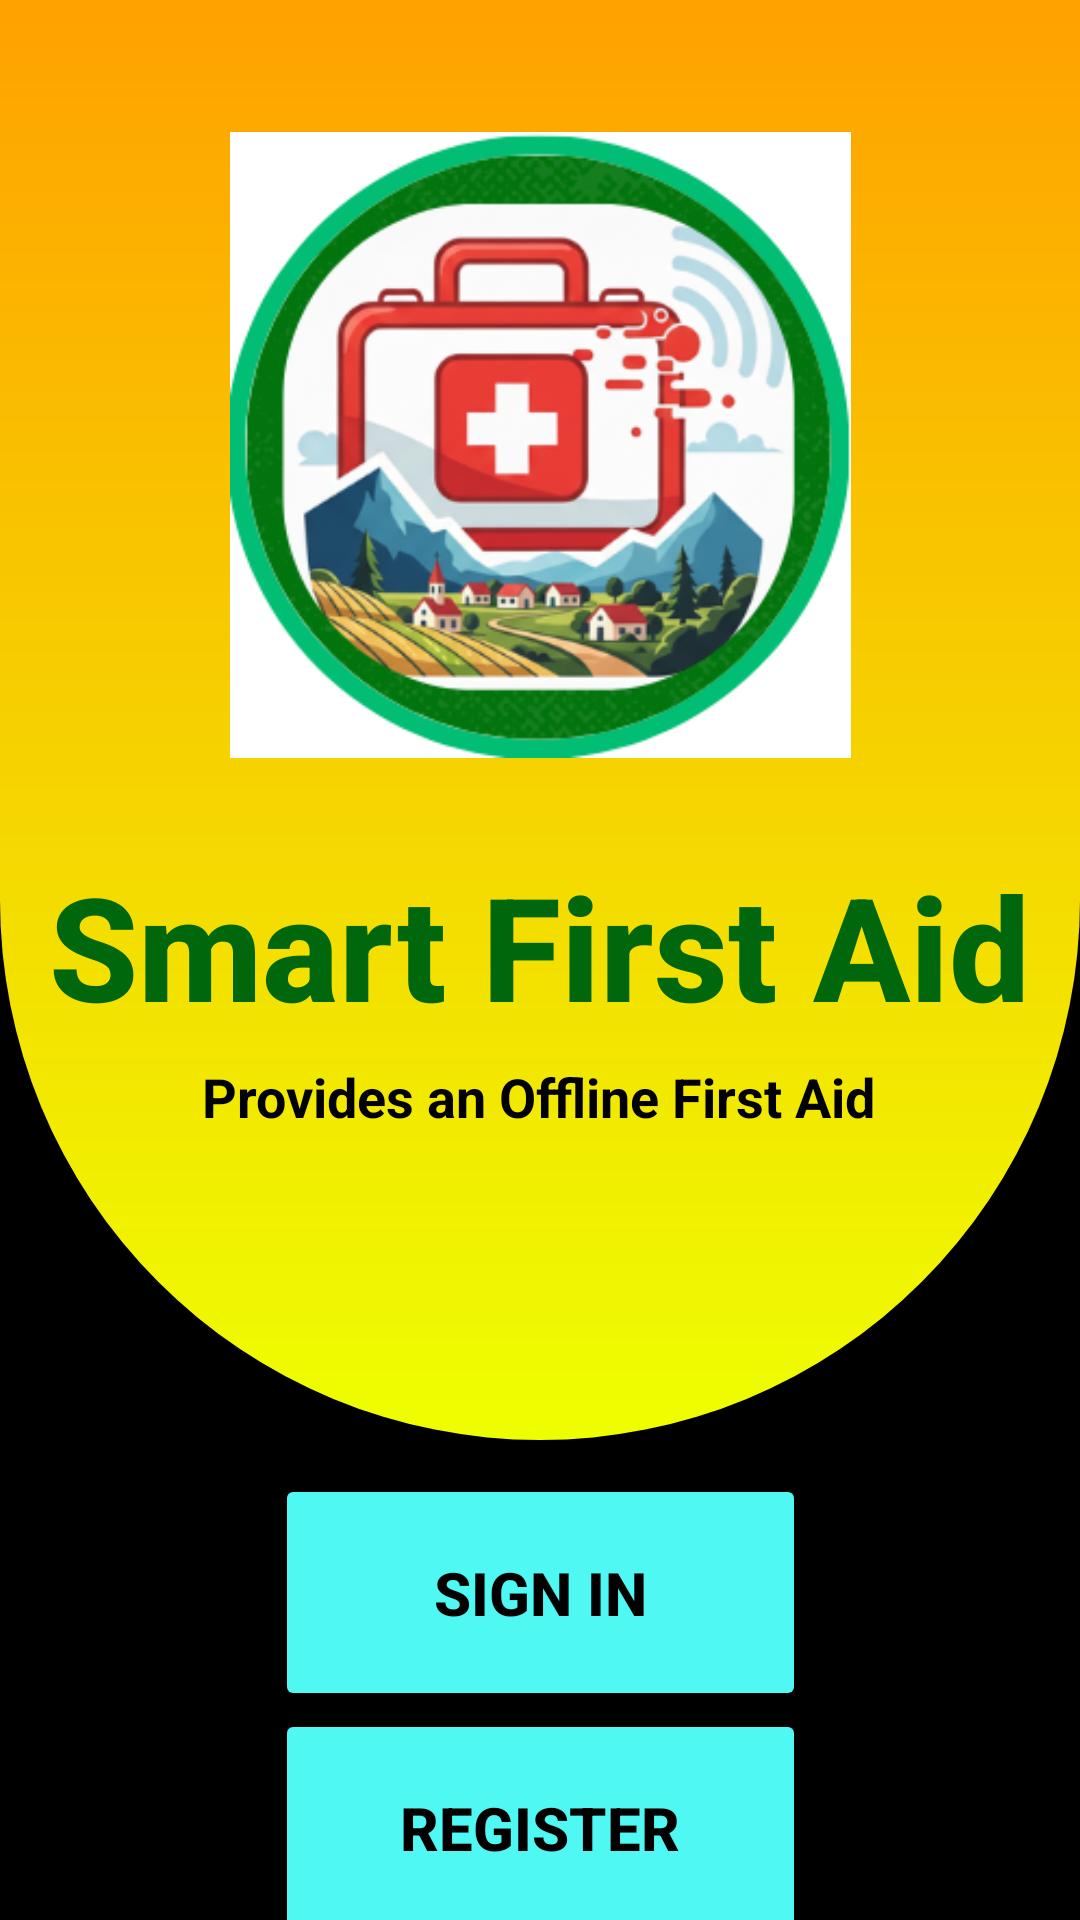

Android layout source for this screen:
<!-- AndroidManifest.xml: application theme Theme.SmartFirstAid -->
<!-- res/layout/login_activity.xml -->
<?xml version="1.0" encoding="utf-8"?>
<androidx.constraintlayout.widget.ConstraintLayout
    xmlns:android="http://schemas.android.com/apk/res/android"
    xmlns:app="http://schemas.android.com/apk/res-auto"
    xmlns:tools="http://schemas.android.com/tools"
    android:layout_width="match_parent"
    android:layout_height="match_parent"
    android:background="@color/black">

    <View
        android:id="@+id/bgArch"
        android:layout_width="match_parent"
        android:layout_height="480dp"
        android:background="@drawable/bg_arch"
        app:layout_constraintBottom_toBottomOf="parent"
        app:layout_constraintEnd_toEndOf="parent"
        app:layout_constraintHorizontal_bias="1.0"
        app:layout_constraintStart_toStartOf="parent"
        app:layout_constraintTop_toTopOf="parent"
        app:layout_constraintVertical_bias="0.0" />

    <ImageView
        android:layout_width="207dp"
        android:layout_height="232dp"
        android:contentDescription="@string/todo"
        android:src="@drawable/smart_first_aid_logo"
        app:layout_constraintBottom_toBottomOf="@+id/bgArch"
        app:layout_constraintEnd_toEndOf="@+id/bgArch"
        app:layout_constraintStart_toStartOf="@id/bgArch"
        app:layout_constraintTop_toTopOf="@id/bgArch"
        app:layout_constraintVertical_bias="0.131"
        android:id="@+id/appLogo"/>

    <TextView
        android:id="@+id/title"
        android:layout_width="wrap_content"
        android:layout_height="wrap_content"
        android:fontFamily="sans-serif-medium"
        android:text="@string/app_name"
        android:textColor="#01670C"
        android:textSize="48sp"
        android:textStyle="bold"
        app:layout_constraintBottom_toBottomOf="@+id/bgArch"
        app:layout_constraintEnd_toEndOf="@+id/bgArch"
        app:layout_constraintHorizontal_bias="0.498"
        app:layout_constraintStart_toStartOf="@+id/bgArch"
        app:layout_constraintTop_toBottomOf="@+id/appLogo"
        app:layout_constraintVertical_bias="0.123" />

    <TextView
        android:id="@+id/tagline"
        android:layout_width="wrap_content"
        android:layout_height="wrap_content"
        android:fontFamily="sans-serif"
        android:text="@string/tagline"
        android:textColor="#000000"
        android:textSize="18sp"
        android:textStyle="bold"
        app:layout_constraintBottom_toBottomOf="@id/bgArch"
        app:layout_constraintEnd_toEndOf="@id/bgArch"
        app:layout_constraintHorizontal_bias="0.497"
        app:layout_constraintStart_toStartOf="@id/bgArch"
        app:layout_constraintTop_toBottomOf="@id/title"
        app:layout_constraintVertical_bias="0.055" />

    <Button
        android:id="@+id/signIn"
        android:layout_width="177dp"
        android:layout_height="79dp"
        android:backgroundTint="#4FF8F2"
        android:text="@string/signIn"
        android:textColor="#000000"
        android:textColorHint="#000000"
        android:textColorLink="#63F3DD"
        android:textSize="20sp"
        android:textStyle="bold"
        app:layout_constraintBottom_toBottomOf="parent"
        app:layout_constraintEnd_toEndOf="parent"
        app:layout_constraintStart_toStartOf="parent"
        app:layout_constraintTop_toBottomOf="@+id/bgArch"
        app:layout_constraintVertical_bias="0.139" />

    <Button
        android:id="@+id/register"
        android:layout_width="177dp"
        android:layout_height="79dp"
        android:backgroundTint="#4FF8F2"
        android:text="@string/register"
        android:textColor="#000000"
        android:textColorHint="#000000"
        android:textColorLink="#63F3DD"
        android:textSize="20sp"
        android:textStyle="bold"
        app:layout_constraintBottom_toBottomOf="parent"
        app:layout_constraintEnd_toEndOf="parent"
        app:layout_constraintStart_toStartOf="parent"
        app:layout_constraintTop_toBottomOf="@+id/signIn"
        app:layout_constraintVertical_bias="0.101" />

    <TextView
        android:id="@+id/versionInfo"
        android:layout_width="wrap_content"
        android:layout_height="wrap_content"
        android:text="@string/version"
        app:layout_constraintBottom_toBottomOf="parent"
        app:layout_constraintEnd_toEndOf="parent"
        app:layout_constraintHorizontal_bias="0.498"
        app:layout_constraintStart_toStartOf="parent"
        app:layout_constraintTop_toTopOf="parent"
        app:layout_constraintVertical_bias="0.977"
        android:textColor="@color/white"/>


</androidx.constraintlayout.widget.ConstraintLayout>
<!-- resources referenced by this layout -->
<resources>
  <!-- drawable bg_arch (drawable) -->
  <?xml version="1.0" encoding="utf-8"?>
  <shape xmlns:android="http://schemas.android.com/apk/res/android"
      android:shape = "rectangle">
      <gradient
          android:startColor = "#FFA100"
          android:endColor = "#EEFF00"
          android:angle = "270"/>
      <corners
          android:bottomLeftRadius="210dp"
          android:bottomRightRadius="210dp"/>
  </shape>
  <!-- drawable smart_first_aid_logo: png bitmap (drawable, 102766 bytes) -->
  <string name="app_name">Smart First Aid</string>
  <string name="register">Register</string>
  <string name="signIn">Sign In</string>
  <string name="tagline">Provides an Offline First Aid</string>
  <string name="todo">TODO</string>
  <string name="version">New User -&gt; Register, v1.0</string>
  <style name="Theme.SmartFirstAid" parent="Base.Theme.SmartFirstAid" />
  <style name="Base.Theme.SmartFirstAid" parent="Theme.Material3.DayNight.NoActionBar">
          
          
      </style>
  <!-- not gathered from this repository: default colours our renderer supplied (Android Studio template values) -->
  <color name="black">#FF000000</color>
  <color name="white">#FFFFFFFF</color>
</resources>
